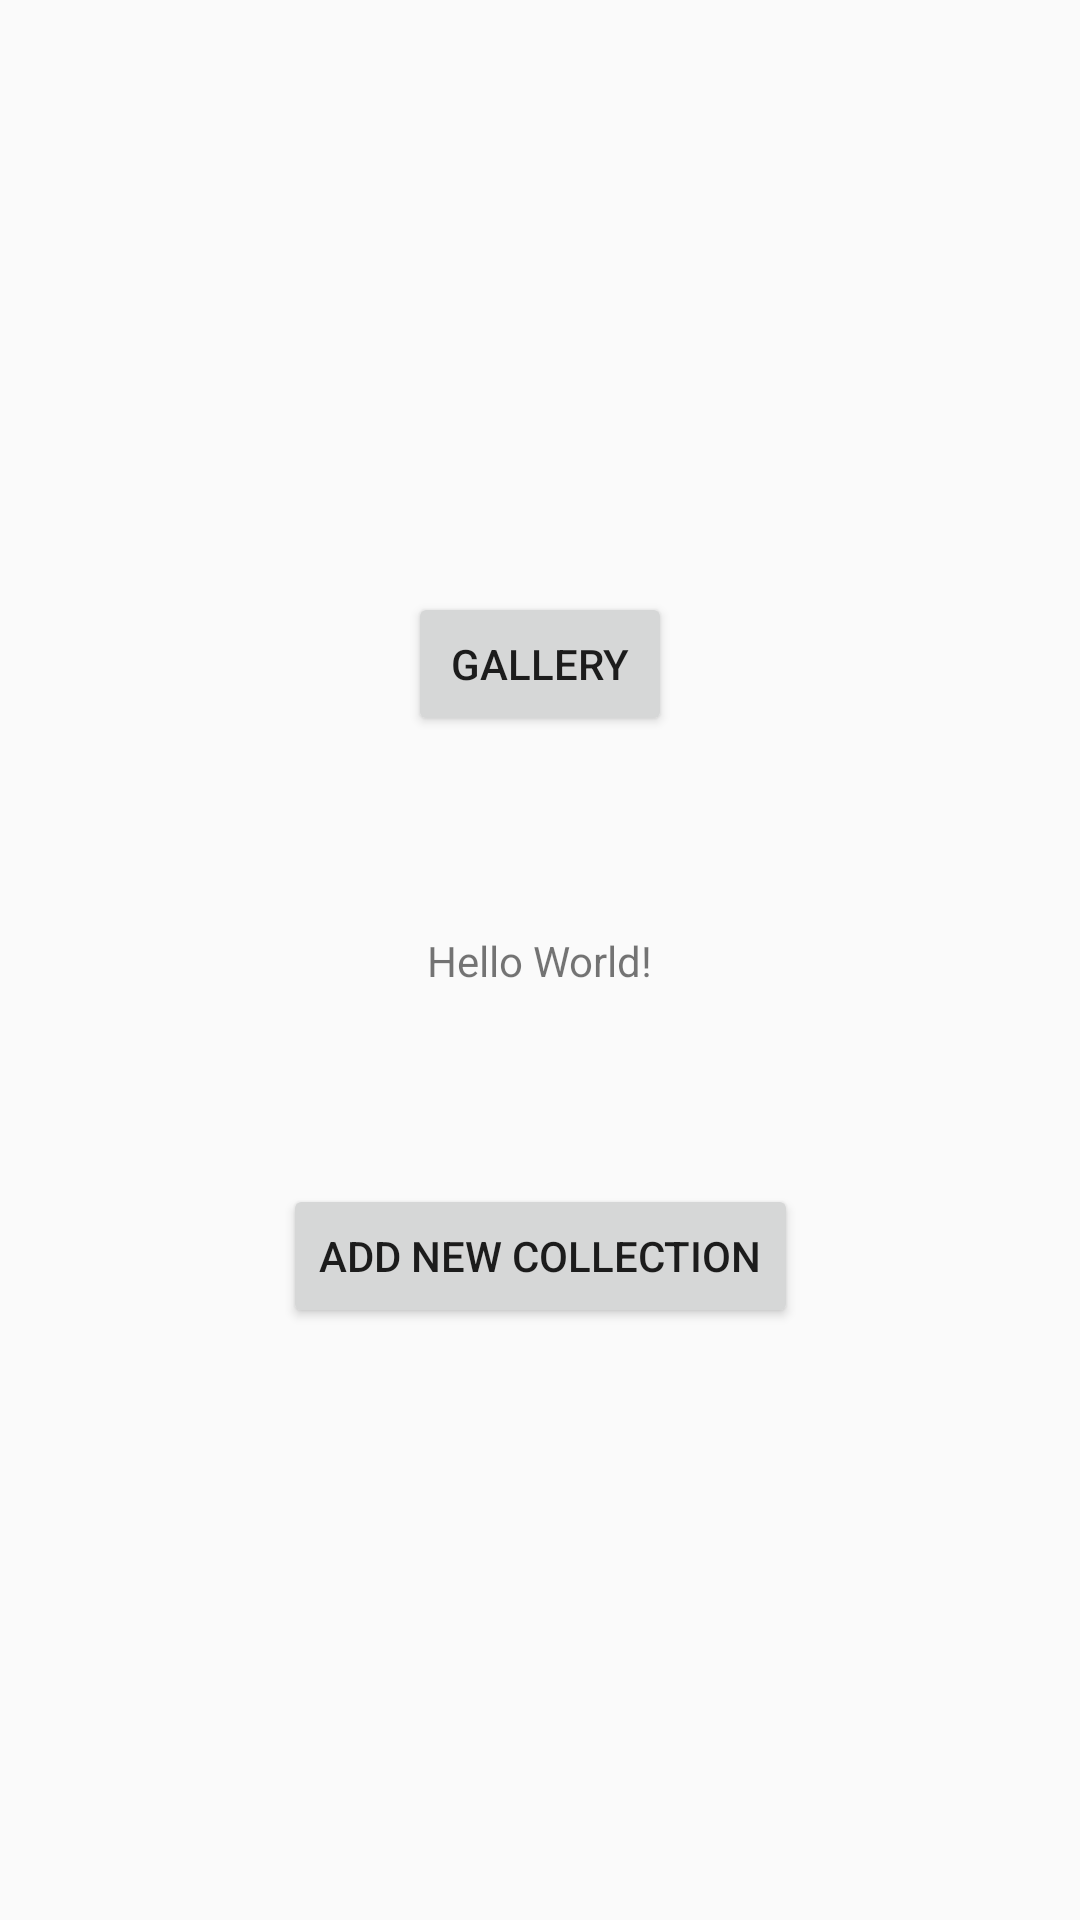

Layout XML and referenced resources for this Android screen:
<!-- AndroidManifest.xml: application theme AppTheme -->
<!-- res/layout/activity_main.xml -->
<?xml version="1.0" encoding="utf-8"?>
<androidx.constraintlayout.widget.ConstraintLayout xmlns:android="http://schemas.android.com/apk/res/android"
    xmlns:app="http://schemas.android.com/apk/res-auto"
    xmlns:tools="http://schemas.android.com/tools"
    android:layout_width="match_parent"
    android:layout_height="match_parent"
    tools:context=".MainActivity">

    <TextView
        android:layout_width="wrap_content"
        android:layout_height="wrap_content"
        android:text="Hello World!"
        app:layout_constraintBottom_toBottomOf="parent"
        app:layout_constraintLeft_toLeftOf="parent"
        app:layout_constraintRight_toRightOf="parent"
        app:layout_constraintTop_toTopOf="parent" />

    <Button
        android:id="@+id/button"
        android:layout_width="wrap_content"
        android:layout_height="wrap_content"
        android:onClick="gallery_view_click"
        android:text="Gallery"
        app:layout_constraintBottom_toBottomOf="@id/button2"
        app:layout_constraintLeft_toLeftOf="parent"
        app:layout_constraintRight_toRightOf="parent"
        app:layout_constraintTop_toTopOf="parent" />

    <Button
        android:id="@+id/button2"
        android:layout_width="wrap_content"
        android:layout_height="wrap_content"
        android:text="Add new Collection"
        app:layout_constraintBottom_toBottomOf="parent"
        app:layout_constraintLeft_toLeftOf="parent"
        app:layout_constraintRight_toRightOf="parent"
        app:layout_constraintTop_toTopOf="@id/button"
        android:onClick="new_collection_click"/>


</androidx.constraintlayout.widget.ConstraintLayout>
<!-- resources referenced by this layout -->
<resources>
  <style name="AppTheme" parent="Theme.AppCompat.Light.NoActionBar">
          
          <item name="colorPrimary">@color/Primary</item>
          <item name="colorPrimaryDark">@color/PrimaryVariant</item>
          <item name="colorAccent">@color/Secondary</item>
          <item name="android:windowFullscreen">true</item>
      </style>
  <color name="Primary">#0097A7</color>
  <color name="PrimaryVariant">#006064</color>
  <color name="Secondary">#00BCD4</color>
</resources>
